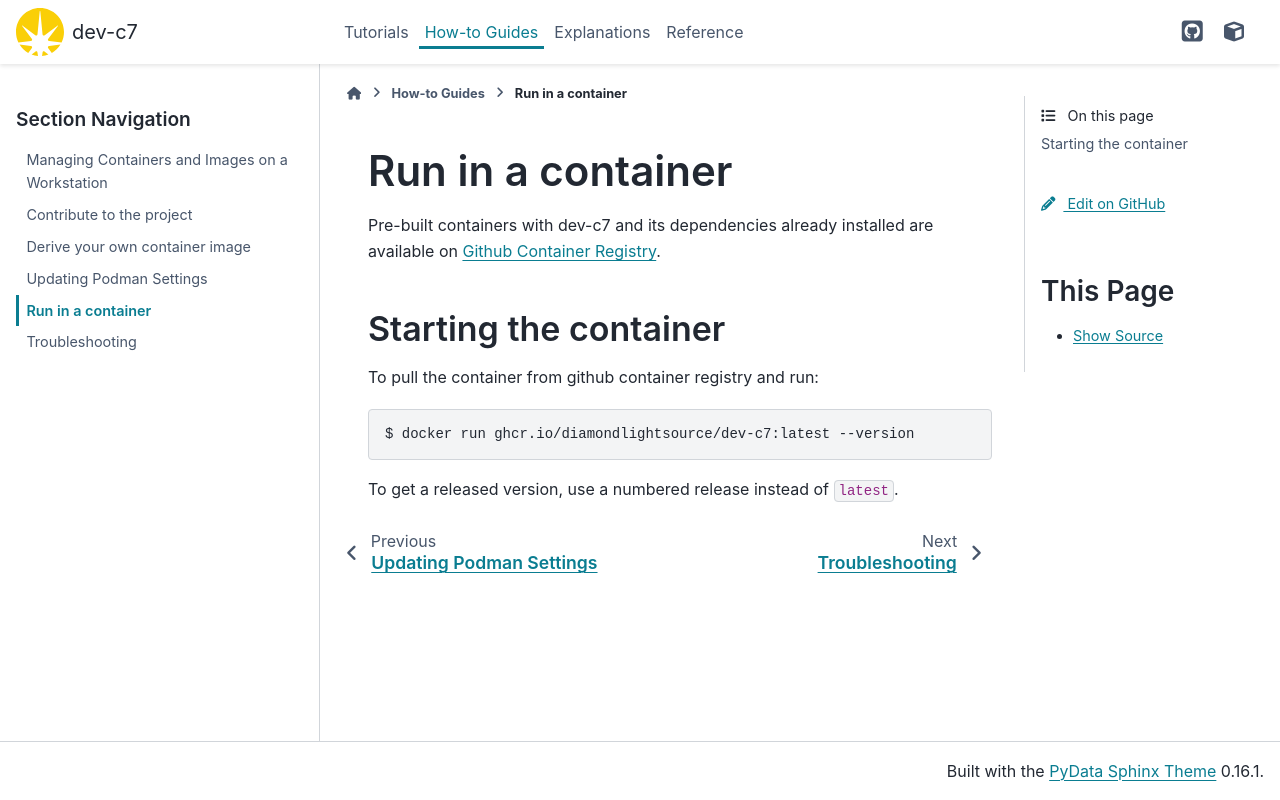

repository: DiamondLightSource/dev-c7 · page: 2026.3.1-beta.1/how-to/run-container.html · generator: sphinx

# Run in a container

Pre-built containers with dev-c7 and its dependencies already
installed are available on [Github Container Registry](https://ghcr.io/DiamondLightSource/dev-c7).

## Starting the container

To pull the container from github container registry and run:

```
$ docker run ghcr.io/diamondlightsource/dev-c7:latest --version
```

To get a released version, use a numbered release instead of `latest`.
